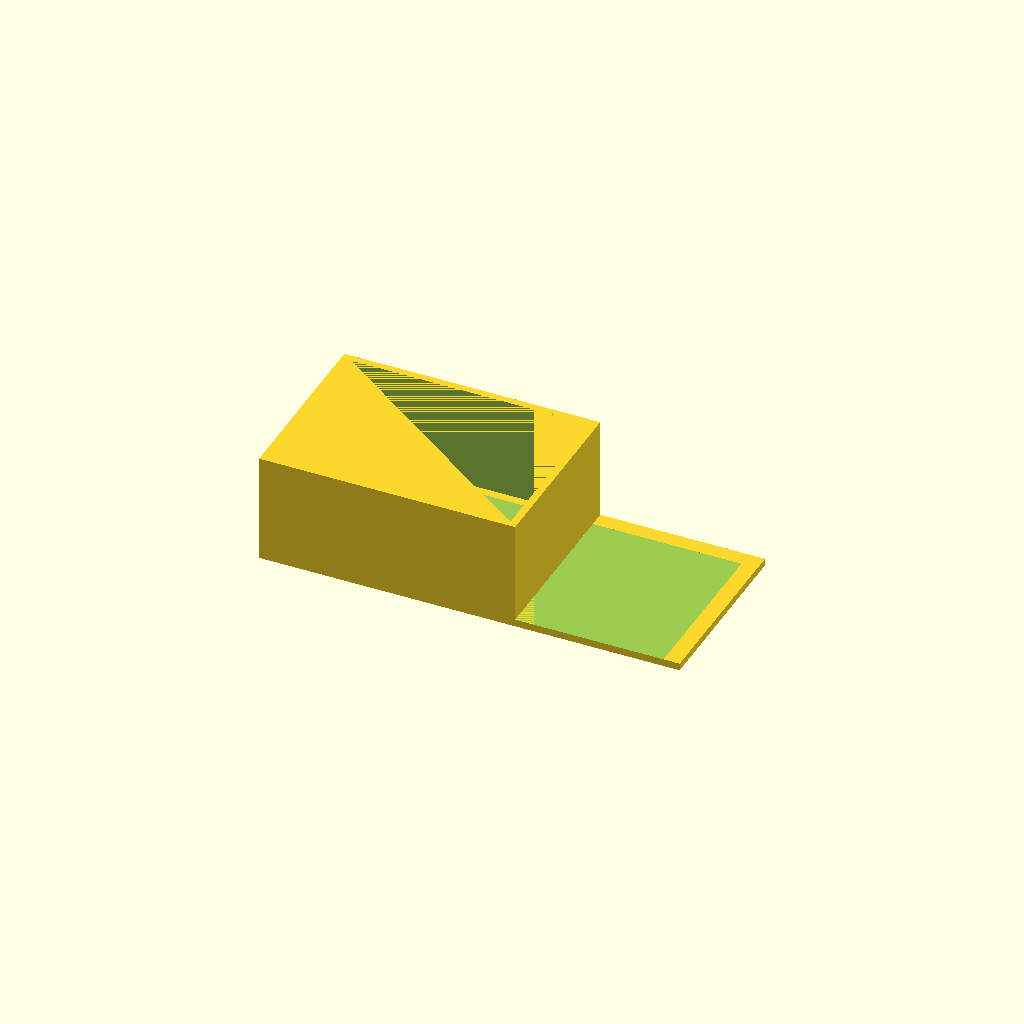
Cell 1: the model at its default parameters.
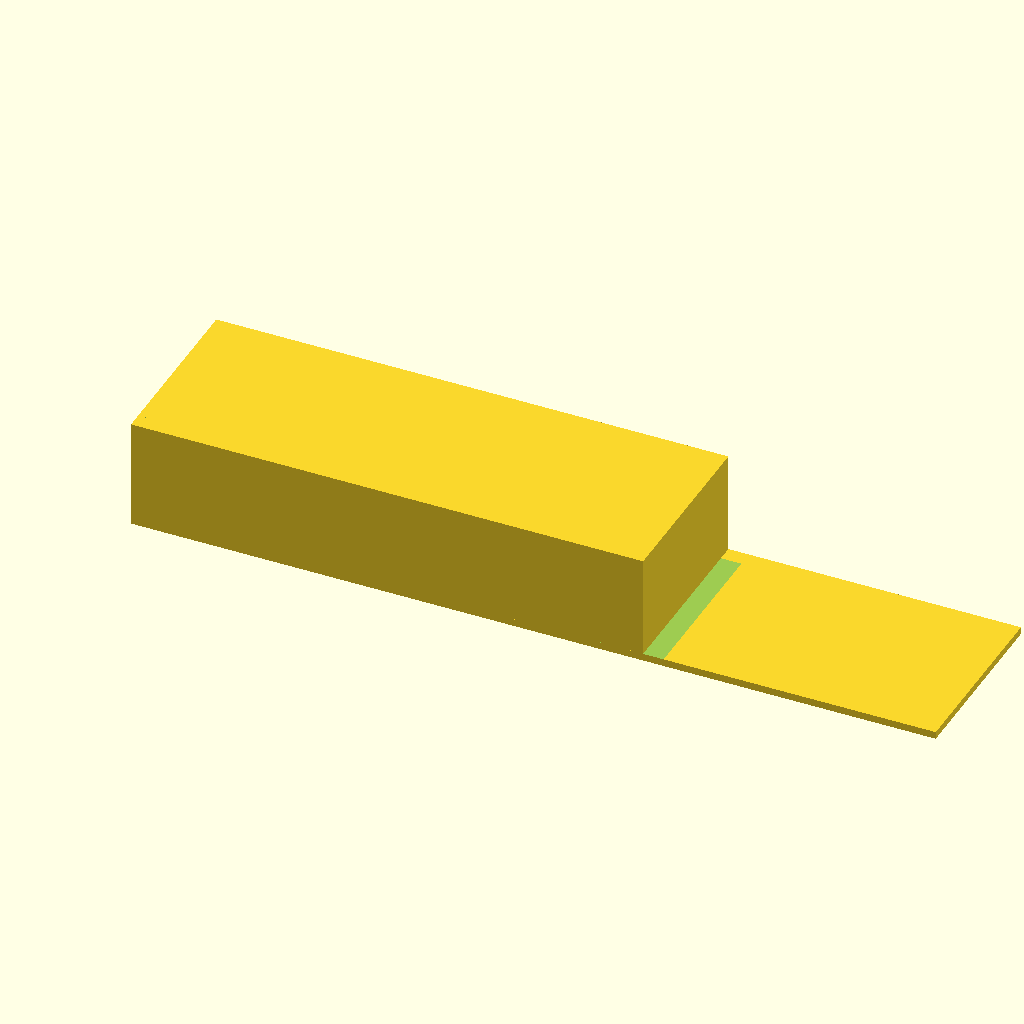
Cell 2: the same model with box_outer_x = 140.
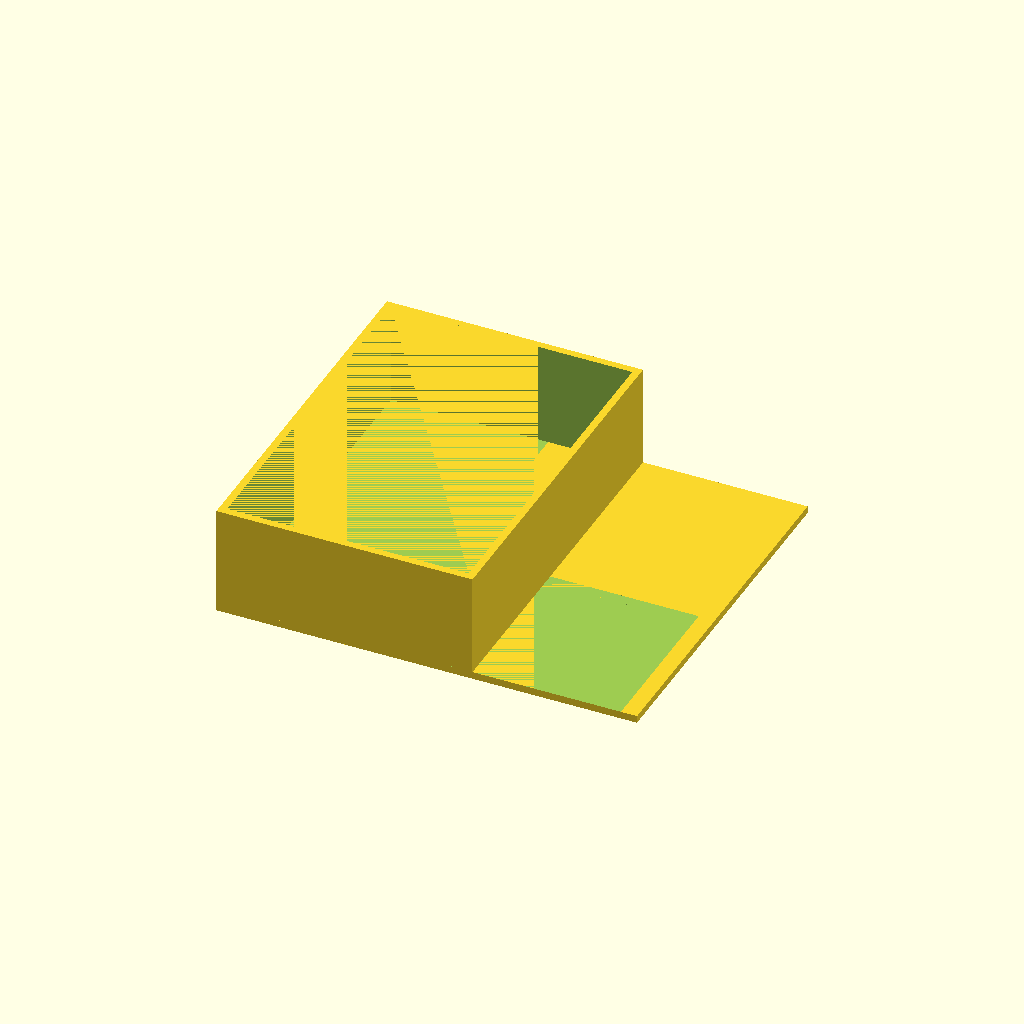
Cell 3: box_outer_y = 100 (everything else at default).
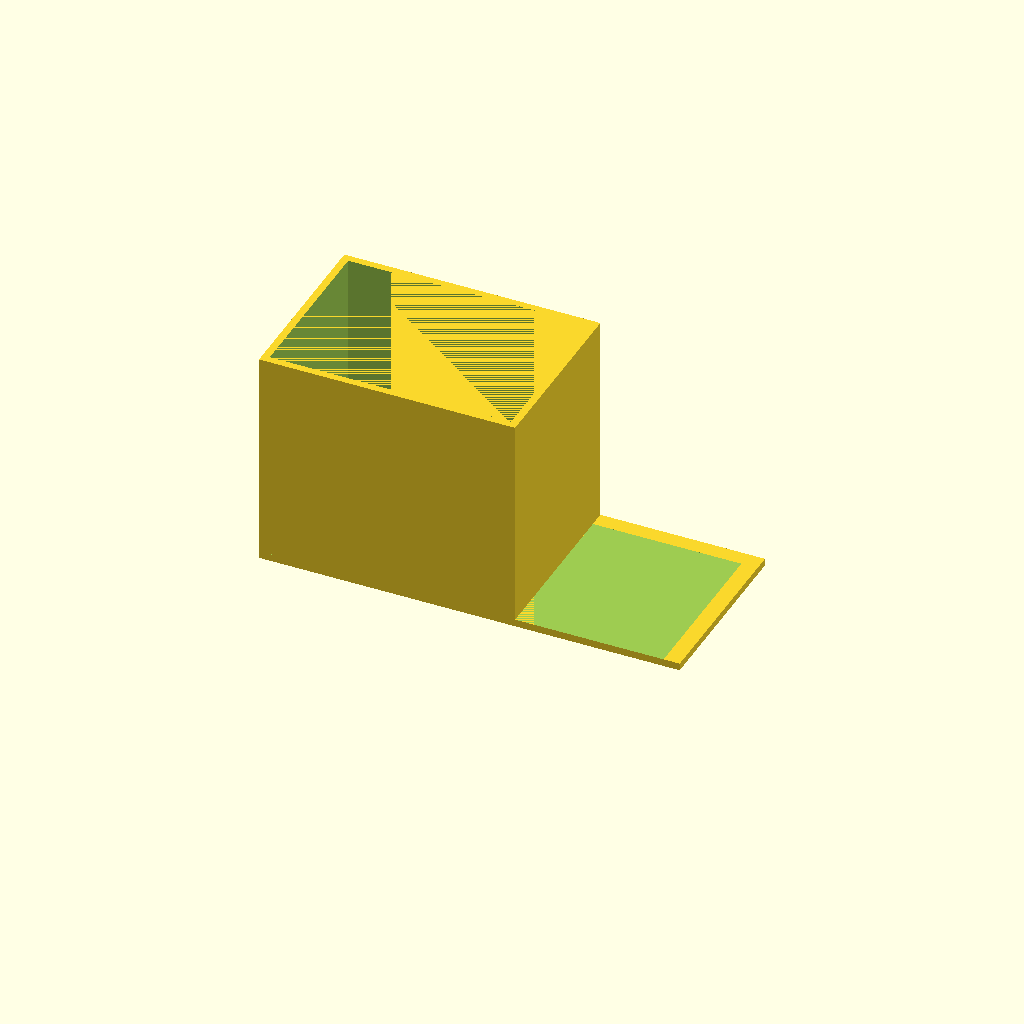
Cell 4: box_outer_z = 60 (everything else at default).
All cells are drawn from one camera (rotation 55°, 0°, 25°, orthographic, colour scheme Cornfield), so only the parameter changes between them.
Source of the model, bench/results/gpu-base-h4-g14/code/qwen3.5-9b/enclosure_box_and_lid_s1_checklist_a2.scad:
// Two-part enclosure for electronics board.
// Part 1: Box (left) - 70x50x30mm outer, 2mm walls/floor, open top.
// Part 2: Lid (right) - 70x50x2mm plate with 4mm tall lip (1.5mm wall), 
// placed on +X side with 10mm gap.

// Dimensions
box_outer_x = 70;
box_outer_y = 50;
box_outer_z = 30;
wall_thick  = 2;
floor_thick = 2;

// Lid dimensions
lid_plate_z = 2;
lip_height  = 4;
lip_wall    = 1.5;
lip_outer_x = 65.6;
lip_outer_y = 45.6;

// Gap between parts
gap = 10;

// Clearances for the lip to slide into the box
// Box inner width = 50 - 2*2 = 46
// Lip outer width = 45.6
// Clearance = (46 - 45.6) / 2 = 0.2 mm
clearance = 0.2;

$fn = 64;

// --- Part 1: The Box ---
// Constructed by taking a solid block and subtracting the empty space.
// The empty space is the inner volume plus the top opening.

difference() {
    // Main solid block
    translate([-box_outer_x/2, -box_outer_y/2, 0]) 
        cube([box_outer_x, box_outer_y, box_outer_z]);
    
    // Cut out the interior
    // Inner dimensions:
    // X: 70 - 2*2 = 66
    // Y: 50 - 2*2 = 46
    // Z: 30 - 2 (floor) = 28
    translate([-box_outer_x/2 + wall_thick, -box_outer_y/2 + wall_thick, floor_thick])
        cube([box_outer_x - 2*wall_thick, box_outer_y - 2*wall_thick, box_outer_z - floor_thick]);
}

// --- Part 2: The Lid ---
// Constructed as a plate with a raised lip.
// The lip is a wall of thickness 1.5mm and height 4mm.
// Outer size of lip: 65.6 x 45.6.
// Inner size of lip (hole): 65.6 - 2*1.5 = 62.6 x 45.6 - 2*1.5 = 42.6.

difference() {
    // Base plate
    translate([-box_outer_x/2, -box_outer_y/2, 0])
        cube([box_outer_x, box_outer_y, lid_plate_z]);
    
    // The Lip (raised part)
    // We create a solid block for the lip and cut the hole through it.
    // Lip outer size: 65.6 x 45.6
    // Lip height: 4mm
    // Lip wall: 1.5mm
    
    // Solid block for the lip
    translate([-box_outer_x/2, -box_outer_y/2, lid_plate_z])
        cube([lip_outer_x, lip_outer_y, lip_height]);
    
    // Hole in the lip
    // Inner dimensions:
    // X: 65.6 - 2*1.5 = 62.6
    // Y: 45.6 - 2*1.5 = 42.6
    translate([-box_outer_x/2, -box_outer_y/2, lid_plate_z])
        cube([lip_outer_x - 2*lip_wall, lip_outer_y - 2*lip_wall, lip_height]);
}

// --- Assembly ---
// Place the box at the origin.
// Place the lid on the +X side with a 10mm gap.
// Box width is 70, so the right face is at X = 35.
// Lid left face should be at X = 35 + 10 = 45.
// Lid center X = 45 + 70/2 = 80.

translate([0, 0, 0])
    part1_box();

translate([gap + box_outer_x/2, 0, 0])
    part2_lid();

// Helper modules to keep the code clean and avoid re-defining geometry twice
module part1_box() {
    difference() {
        translate([-box_outer_x/2, -box_outer_y/2, 0]) 
            cube([box_outer_x, box_outer_y, box_outer_z]);
        
        translate([-box_outer_x/2 + wall_thick, -box_outer_y/2 + wall_thick, floor_thick])
            cube([box_outer_x - 2*wall_thick, box_outer_y - 2*wall_thick, box_outer_z - floor_thick]);
    }
}

module part2_lid() {
    difference() {
        translate([-box_outer_x/2, -box_outer_y/2, 0])
            cube([box_outer_x, box_outer_y, lid_plate_z]);
        
        translate([-box_outer_x/2, -box_outer_y/2, lid_plate_z])
            cube([lip_outer_x, lip_outer_y, lip_height]);
        
        translate([-box_outer_x/2, -box_outer_y/2, lid_plate_z])
            cube([lip_outer_x - 2*lip_wall, lip_outer_y - 2*lip_wall, lip_height]);
    }
}
Parameter table extracted from the source (name, type, default, range or options):
box_outer_x: number, default 70
box_outer_y: number, default 50
box_outer_z: number, default 30
wall_thick: number, default 2
floor_thick: number, default 2
lid_plate_z: number, default 2
lip_height: number, default 4
lip_wall: number, default 1.5
lip_outer_x: number, default 65.6
lip_outer_y: number, default 45.6
gap: number, default 10
clearance: number, default 0.2
